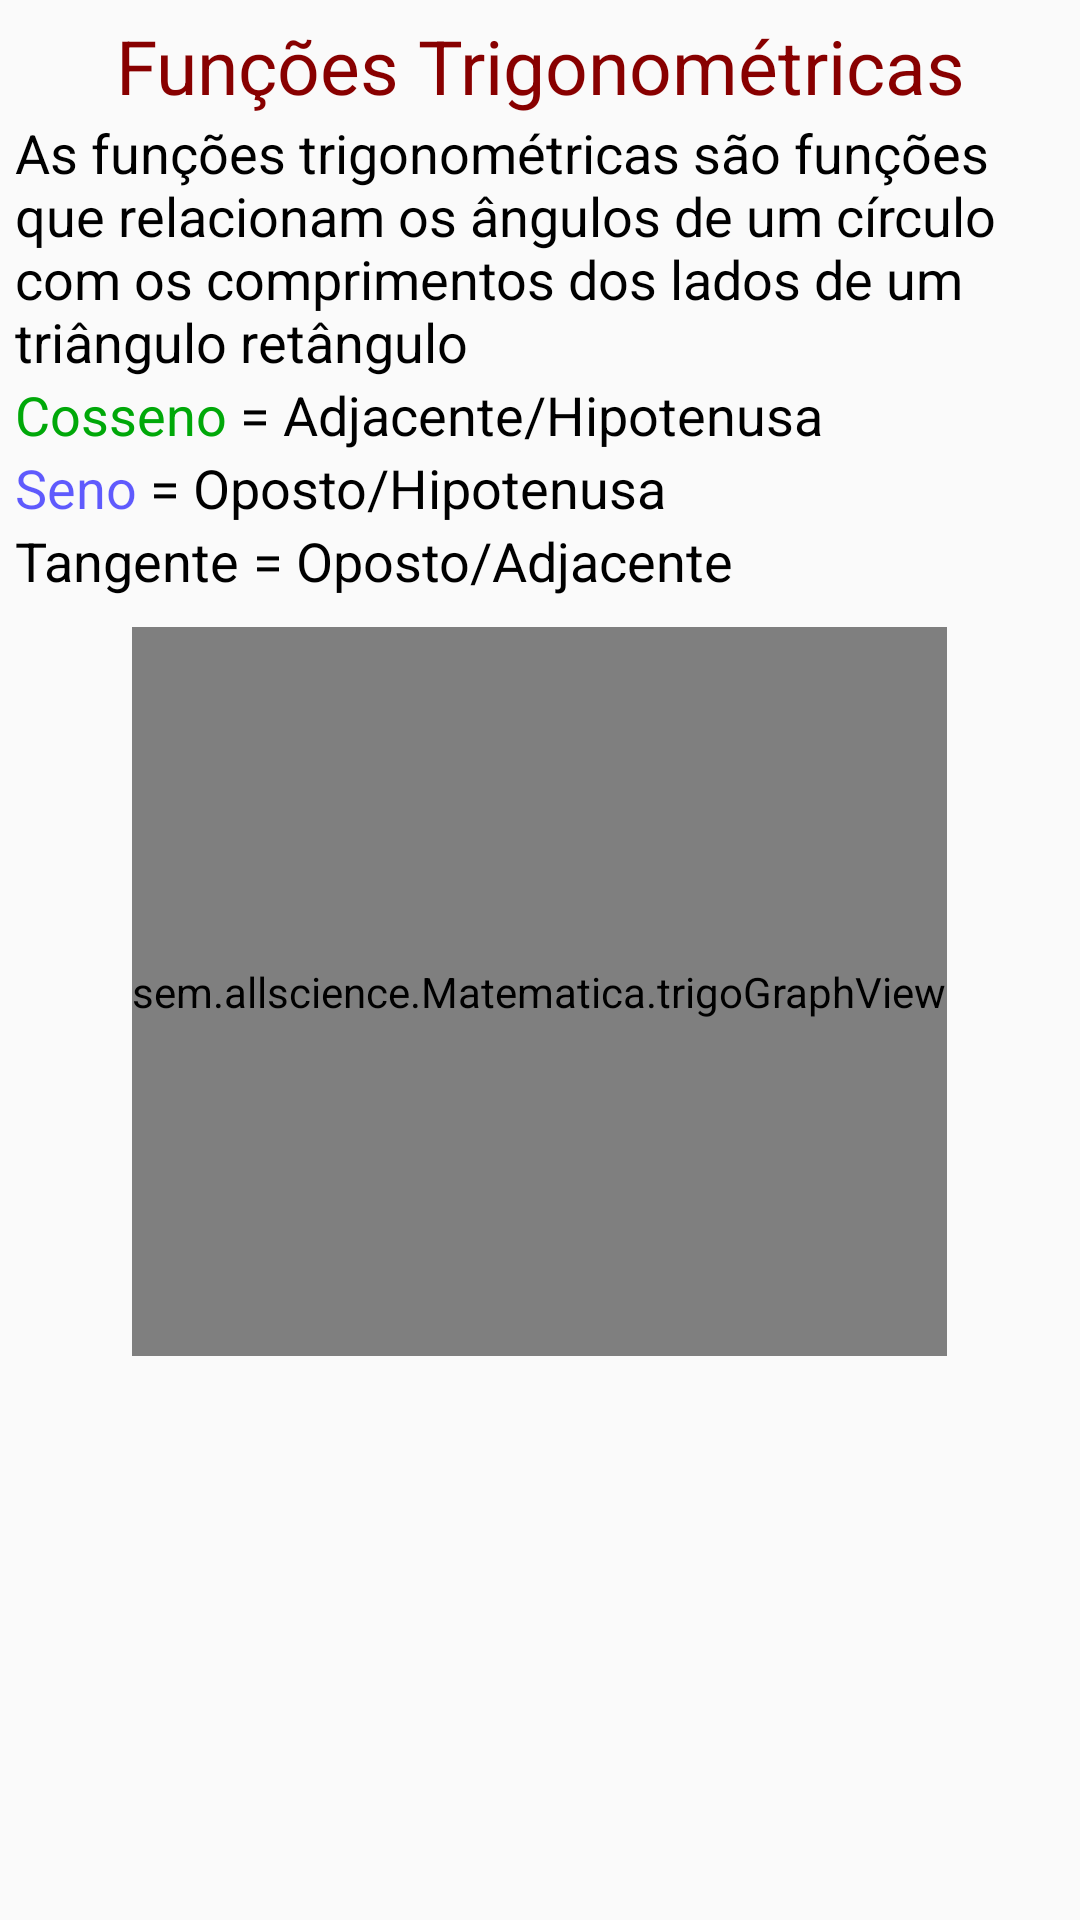

Android layout source for this screen:
<!-- AndroidManifest.xml: application theme AppTheme -->
<!-- res/layout/activity_trigo.xml -->
<?xml version="1.0" encoding="utf-8"?>
<LinearLayout
    xmlns:android="http://schemas.android.com/apk/res/android"
    xmlns:app="http://schemas.android.com/apk/res-auto"
    xmlns:tools="http://schemas.android.com/tools"
    android:orientation="vertical"
    android:layout_width="match_parent"
    android:layout_height="match_parent">

    <LinearLayout
        android:layout_marginLeft="5dp"
        android:layout_marginRight="5dp"
        android:layout_width="match_parent"
        android:layout_height="wrap_content"
        android:orientation="vertical">

        <TextView
            android:id="@+id/trigoHeader"
            android:layout_width="match_parent"
            android:layout_height="wrap_content"
            android:layout_marginTop="5dp"
            android:textSize="25sp"
            android:textColor="@color/vermelho"
            android:gravity="center"
            android:text="Funções Trigonométricas" />

        <TextView
            android:id="@+id/textView12"
            android:layout_width="match_parent"
            android:layout_height="wrap_content"
            android:textSize="18sp"
            android:textColor="@color/preto"
            android:text="@string/trigoIntro" />

        <LinearLayout
            android:layout_width="match_parent"
            android:layout_height="wrap_content"
            android:orientation="horizontal">

            <TextView
                android:layout_width="wrap_content"
                android:layout_height="wrap_content"
                android:text="Cosseno"
                android:textColor="@color/verde"
                android:textSize="18sp" />

            <TextView
                android:layout_width="wrap_content"
                android:layout_height="wrap_content"
                android:text=" = Adjacente/Hipotenusa"
                android:textColor="@color/preto"
                android:textSize="18sp" />
        </LinearLayout>
        <LinearLayout
            android:layout_width="wrap_content"
            android:layout_height="wrap_content"
            android:orientation="horizontal">
            <TextView
                android:layout_width="match_parent"
                android:layout_height="wrap_content"
                android:textColor="@color/azulForte"
                android:textSize="18sp"
                android:text="Seno" />
            <TextView
                android:layout_width="match_parent"
                android:layout_height="wrap_content"
                android:textColor="@color/preto"
                android:textSize="18sp"
                android:text=" = Oposto/Hipotenusa" />
        </LinearLayout>
        <LinearLayout
            android:layout_width="wrap_content"
            android:layout_height="wrap_content"
            android:orientation="horizontal">
            <TextView
                android:layout_width="match_parent"
                android:layout_height="wrap_content"
                android:textColor="@color/preto"
                android:textSize="18sp"
                android:text="Tangente" />
            <TextView
                android:layout_width="match_parent"
                android:layout_height="wrap_content"
                android:textColor="@color/preto"
                android:textSize="18sp"
                android:text=" = Oposto/Adjacente" />
        </LinearLayout>
    </LinearLayout>

    <sem.allscience.Matematica.trigoGraphView
        android:id="@+id/trigoGraph"
        android:layout_width="wrap_content"
        android:layout_height="243dp"
        android:layout_gravity="center"
        android:layout_marginTop="10dp">

    </sem.allscience.Matematica.trigoGraphView>


</LinearLayout>
<!-- resources referenced by this layout -->
<resources>
  <color name="azulForte">#A30800FF</color>
  <color name="preto">#000000</color>
  <color name="verde">#00A809</color>
  <color name="vermelho">#880000</color>
  <string name="trigoIntro">
          As funções trigonométricas são funções que relacionam os ângulos de um círculo com os comprimentos dos lados de um triângulo retângulo
      </string>
  <style name="AppTheme" parent="Theme.AppCompat.Light.DarkActionBar">
          
          <item name="colorPrimary">@color/colorPrimary</item>
          <item name="colorPrimaryDark">@color/colorPrimaryDark</item>
          <item name="colorAccent">@color/colorAccent</item>
      </style>
  <color name="colorPrimary">#6200EE</color>
  <color name="colorPrimaryDark">#3700B3</color>
  <color name="colorAccent">#03DAC5</color>
</resources>
